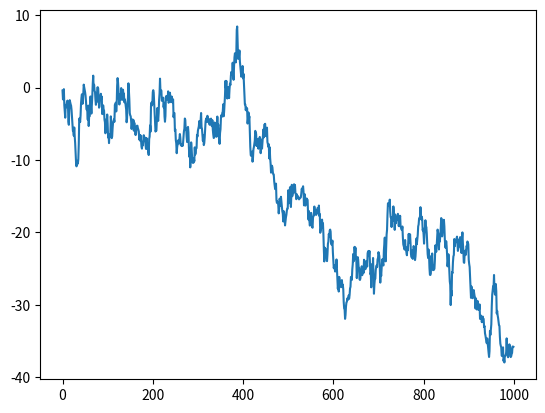

Write Python code to recreate this figure.
import numpy as np
import matplotlib.pyplot as plt

plt.plot(np.cumsum(np.random.normal(0.01, 1, size=(1000,1))))

plt.show()